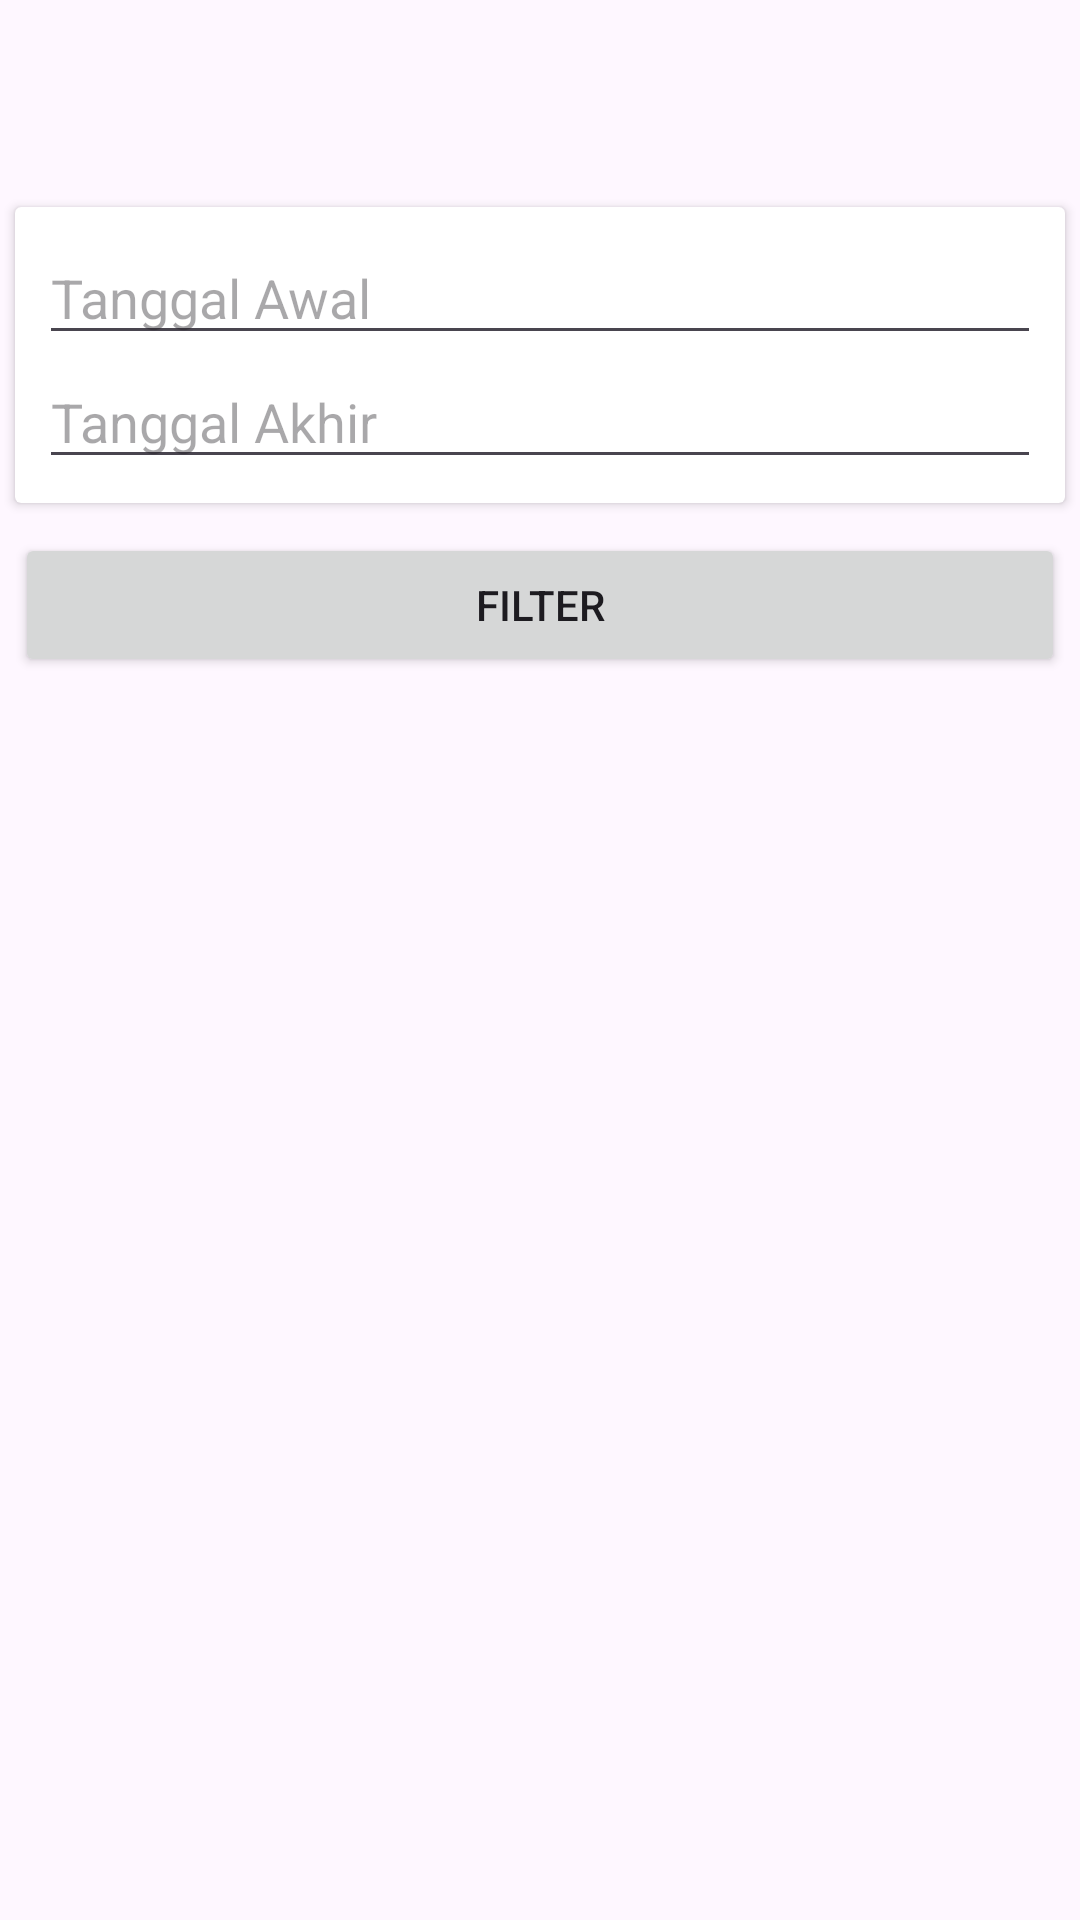

Here is an Android app screen rendered from its layout file. Give the layout XML and the strings, colors and styles it references.
<!-- AndroidManifest.xml: application theme Theme.KasApp1 -->
<!-- res/layout/activity_filter.xml -->
<?xml version="1.0" encoding="utf-8"?>
<LinearLayout xmlns:android="http://schemas.android.com/apk/res/android"
    xmlns:app="http://schemas.android.com/apk/res-auto"
    xmlns:tools="http://schemas.android.com/tools"
    android:layout_width="match_parent"
    android:layout_height="match_parent"
    android:layout_margin="8dp"
    android:orientation="vertical"
    tools:context=".FilterActivity">

    <androidx.appcompat.widget.Toolbar
        android:id="@+id/toolbar"
        android:layout_width="match_parent"
        android:layout_height="wrap_content" />

    <androidx.cardview.widget.CardView
        android:layout_width="match_parent"
        android:layout_height="wrap_content"
        android:layout_margin="5dp">

        <LinearLayout
            android:layout_width="match_parent"
            android:layout_height="wrap_content"
            android:orientation="vertical"
            android:padding="8dp">

            <EditText
                android:id="@+id/tanggal_awal"
                android:layout_width="match_parent"
                android:layout_height="wrap_content"
                android:focusable="false"
                android:hint="Tanggal Awal" />

            <EditText
                android:id="@+id/tanggal_akhir"
                android:layout_width="match_parent"
                android:layout_height="wrap_content"
                android:focusable="false"
                android:hint="Tanggal Akhir" />

        </LinearLayout>

    </androidx.cardview.widget.CardView>

    <Button
        android:id="@+id/filter"
        android:layout_width="match_parent"
        android:layout_height="wrap_content"
        android:layout_margin="5dp"
        android:text="Filter" />

</LinearLayout>
<!-- resources referenced by this layout -->
<resources>
  <style name="Theme.KasApp1" parent="Base.Theme.KasApp1" />
  <style name="Base.Theme.KasApp1" parent="Theme.Material3.DayNight.NoActionBar">
          
          
      </style>
</resources>
